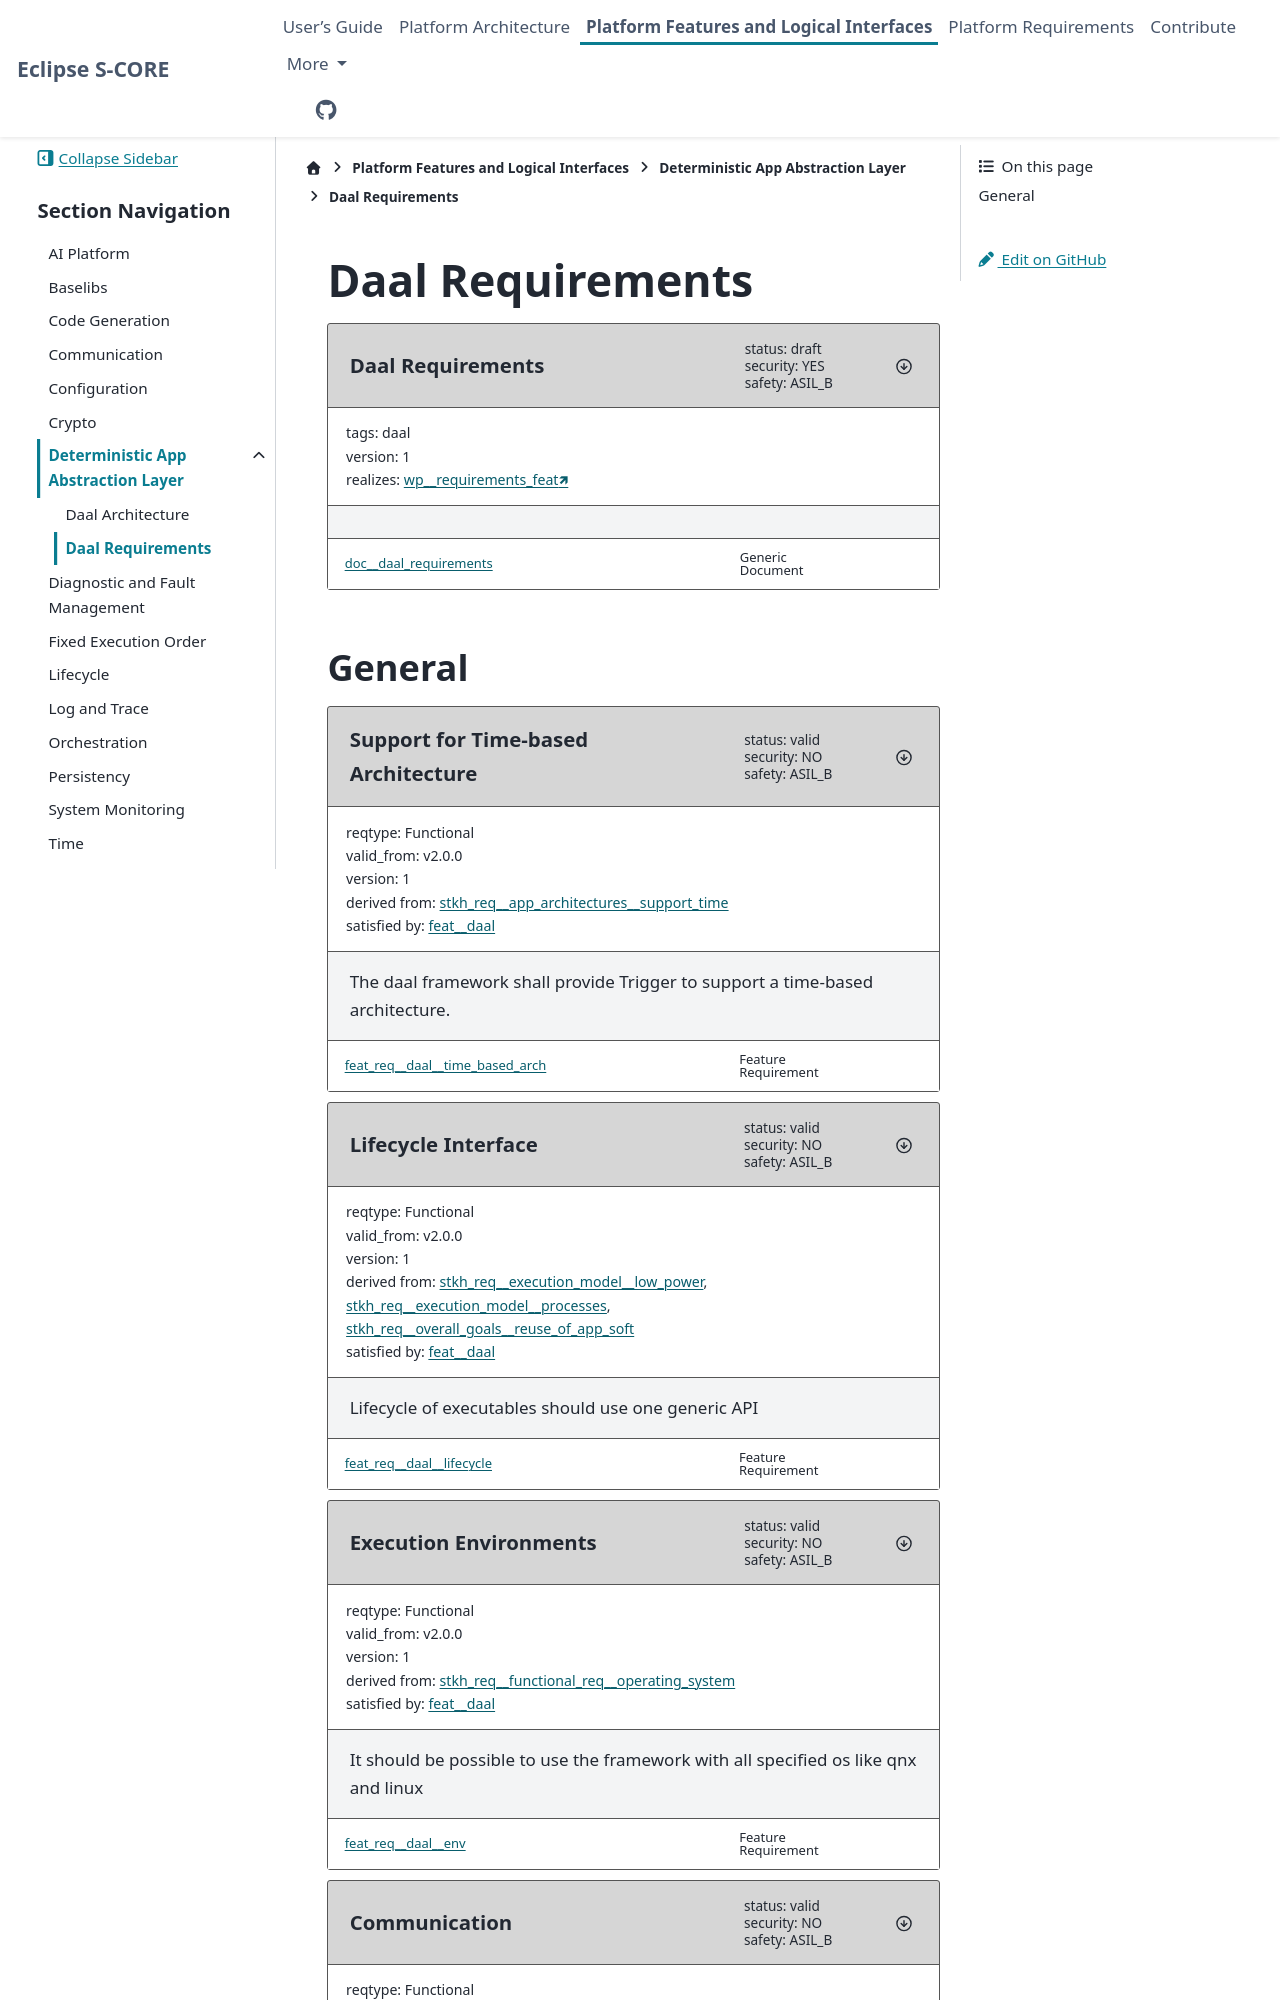

repository: eclipse-score/score · page: pr-3333/features/daal/requirements/index.html · generator: sphinx

..
   # *******************************************************************************
   # Copyright (c) 2025 Contributors to the Eclipse Foundation
   #
   # See the NOTICE file(s) distributed with this work for additional
   # information regarding copyright ownership.
   #
   # This program and the accompanying materials are made available under the
   # terms of the Apache License Version 2.0 which is available at
   # https://www.apache.org/licenses/LICENSE-2.0
   #
   # SPDX-License-Identifier: Apache-2.0
   # *******************************************************************************

Daal Requirements
#################
.. document:: Daal Requirements
   :id: doc__daal_requirements
   :status: draft
   :version: 1
   :safety: ASIL_B
   :security: YES
   :realizes: wp__requirements_feat[version==1]
   :tags: daal
